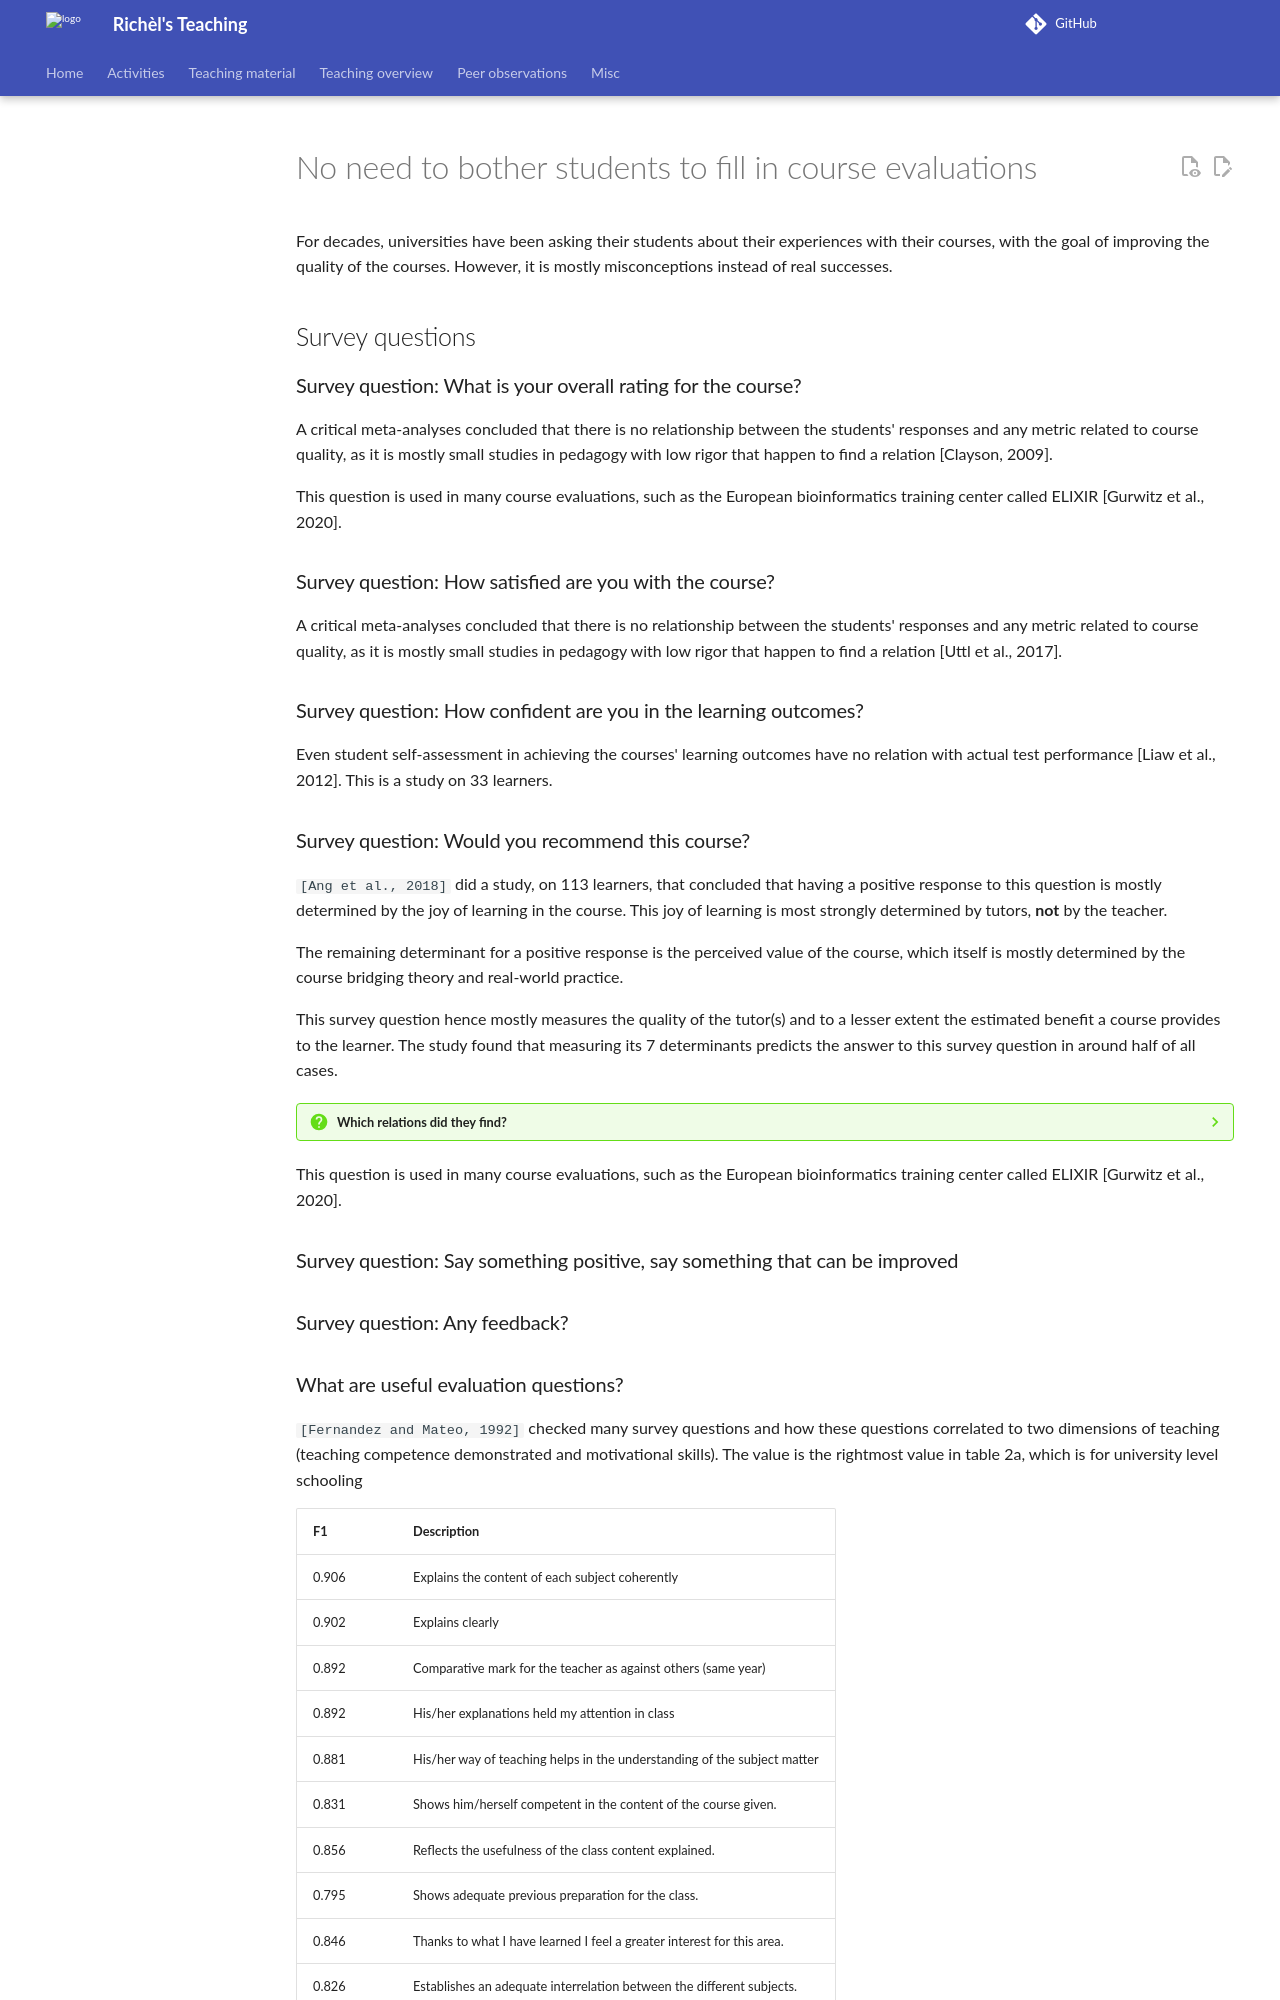

repository: richelbilderbeek/teaching · page: papers/evaluation_by_learners/index.html · generator: mkdocs

---
tags:
  - paper
---

# No need to bother students to fill in course evaluations

For decades, universities have been asking their students about their
experiences with their courses, with the goal of improving the quality
of the courses. However, it is mostly misconceptions instead of real
successes.

## Survey questions

### Survey question: What is your overall rating for the course?

A critical meta-analyses concluded that there is no relationship
between the students' responses and any metric related to course
quality, as it is mostly small studies in pedagogy with low rigor
that happen to find a relation [Clayson, 2009].

This question is used in many course evaluations, such as the European
bioinformatics training center called ELIXIR [Gurwitz et al., 2020].

### Survey question: How satisfied are you with the course?

A critical meta-analyses concluded that there is no relationship
between the students' responses and any metric related to course
quality, as it is mostly small studies in pedagogy with low rigor
that happen to find a relation [Uttl et al., 2017].

### Survey question: How confident are you in the learning outcomes?

Even student self-assessment in achieving the courses' learning
outcomes have no relation with actual test performance [Liaw et al., 2012].
This is a study on 33 learners.

### Survey question: Would you recommend this course?

`[Ang et al., 2018]` did a study, on 113 learners,
that concluded that having a positive response
to this question is mostly determined by the joy of learning
in the course. This joy of learning is most strongly determined
by tutors, **not** by the teacher.

The remaining determinant for a positive response
is the perceived value of the course,
which itself is mostly determined by the course bridging
theory and real-world practice.

This survey question hence mostly
measures the quality of the tutor(s) and to a lesser extent
the estimated benefit a course provides to the learner.
The study found that measuring its 7 determinants
predicts the answer to this survey question in around half of all cases.

???- question "Which relations did they find?"

    ![Ang et al., 2018, figure 4](ang_et_al_2018_fig_4.png)

    `[Ang et al., 2018]`, figure 4

This question is used in many course evaluations, such as the European
bioinformatics training center called ELIXIR [Gurwitz et al., 2020].

### Survey question: Say something positive, say something that can be improved

### Survey question: Any feedback?
